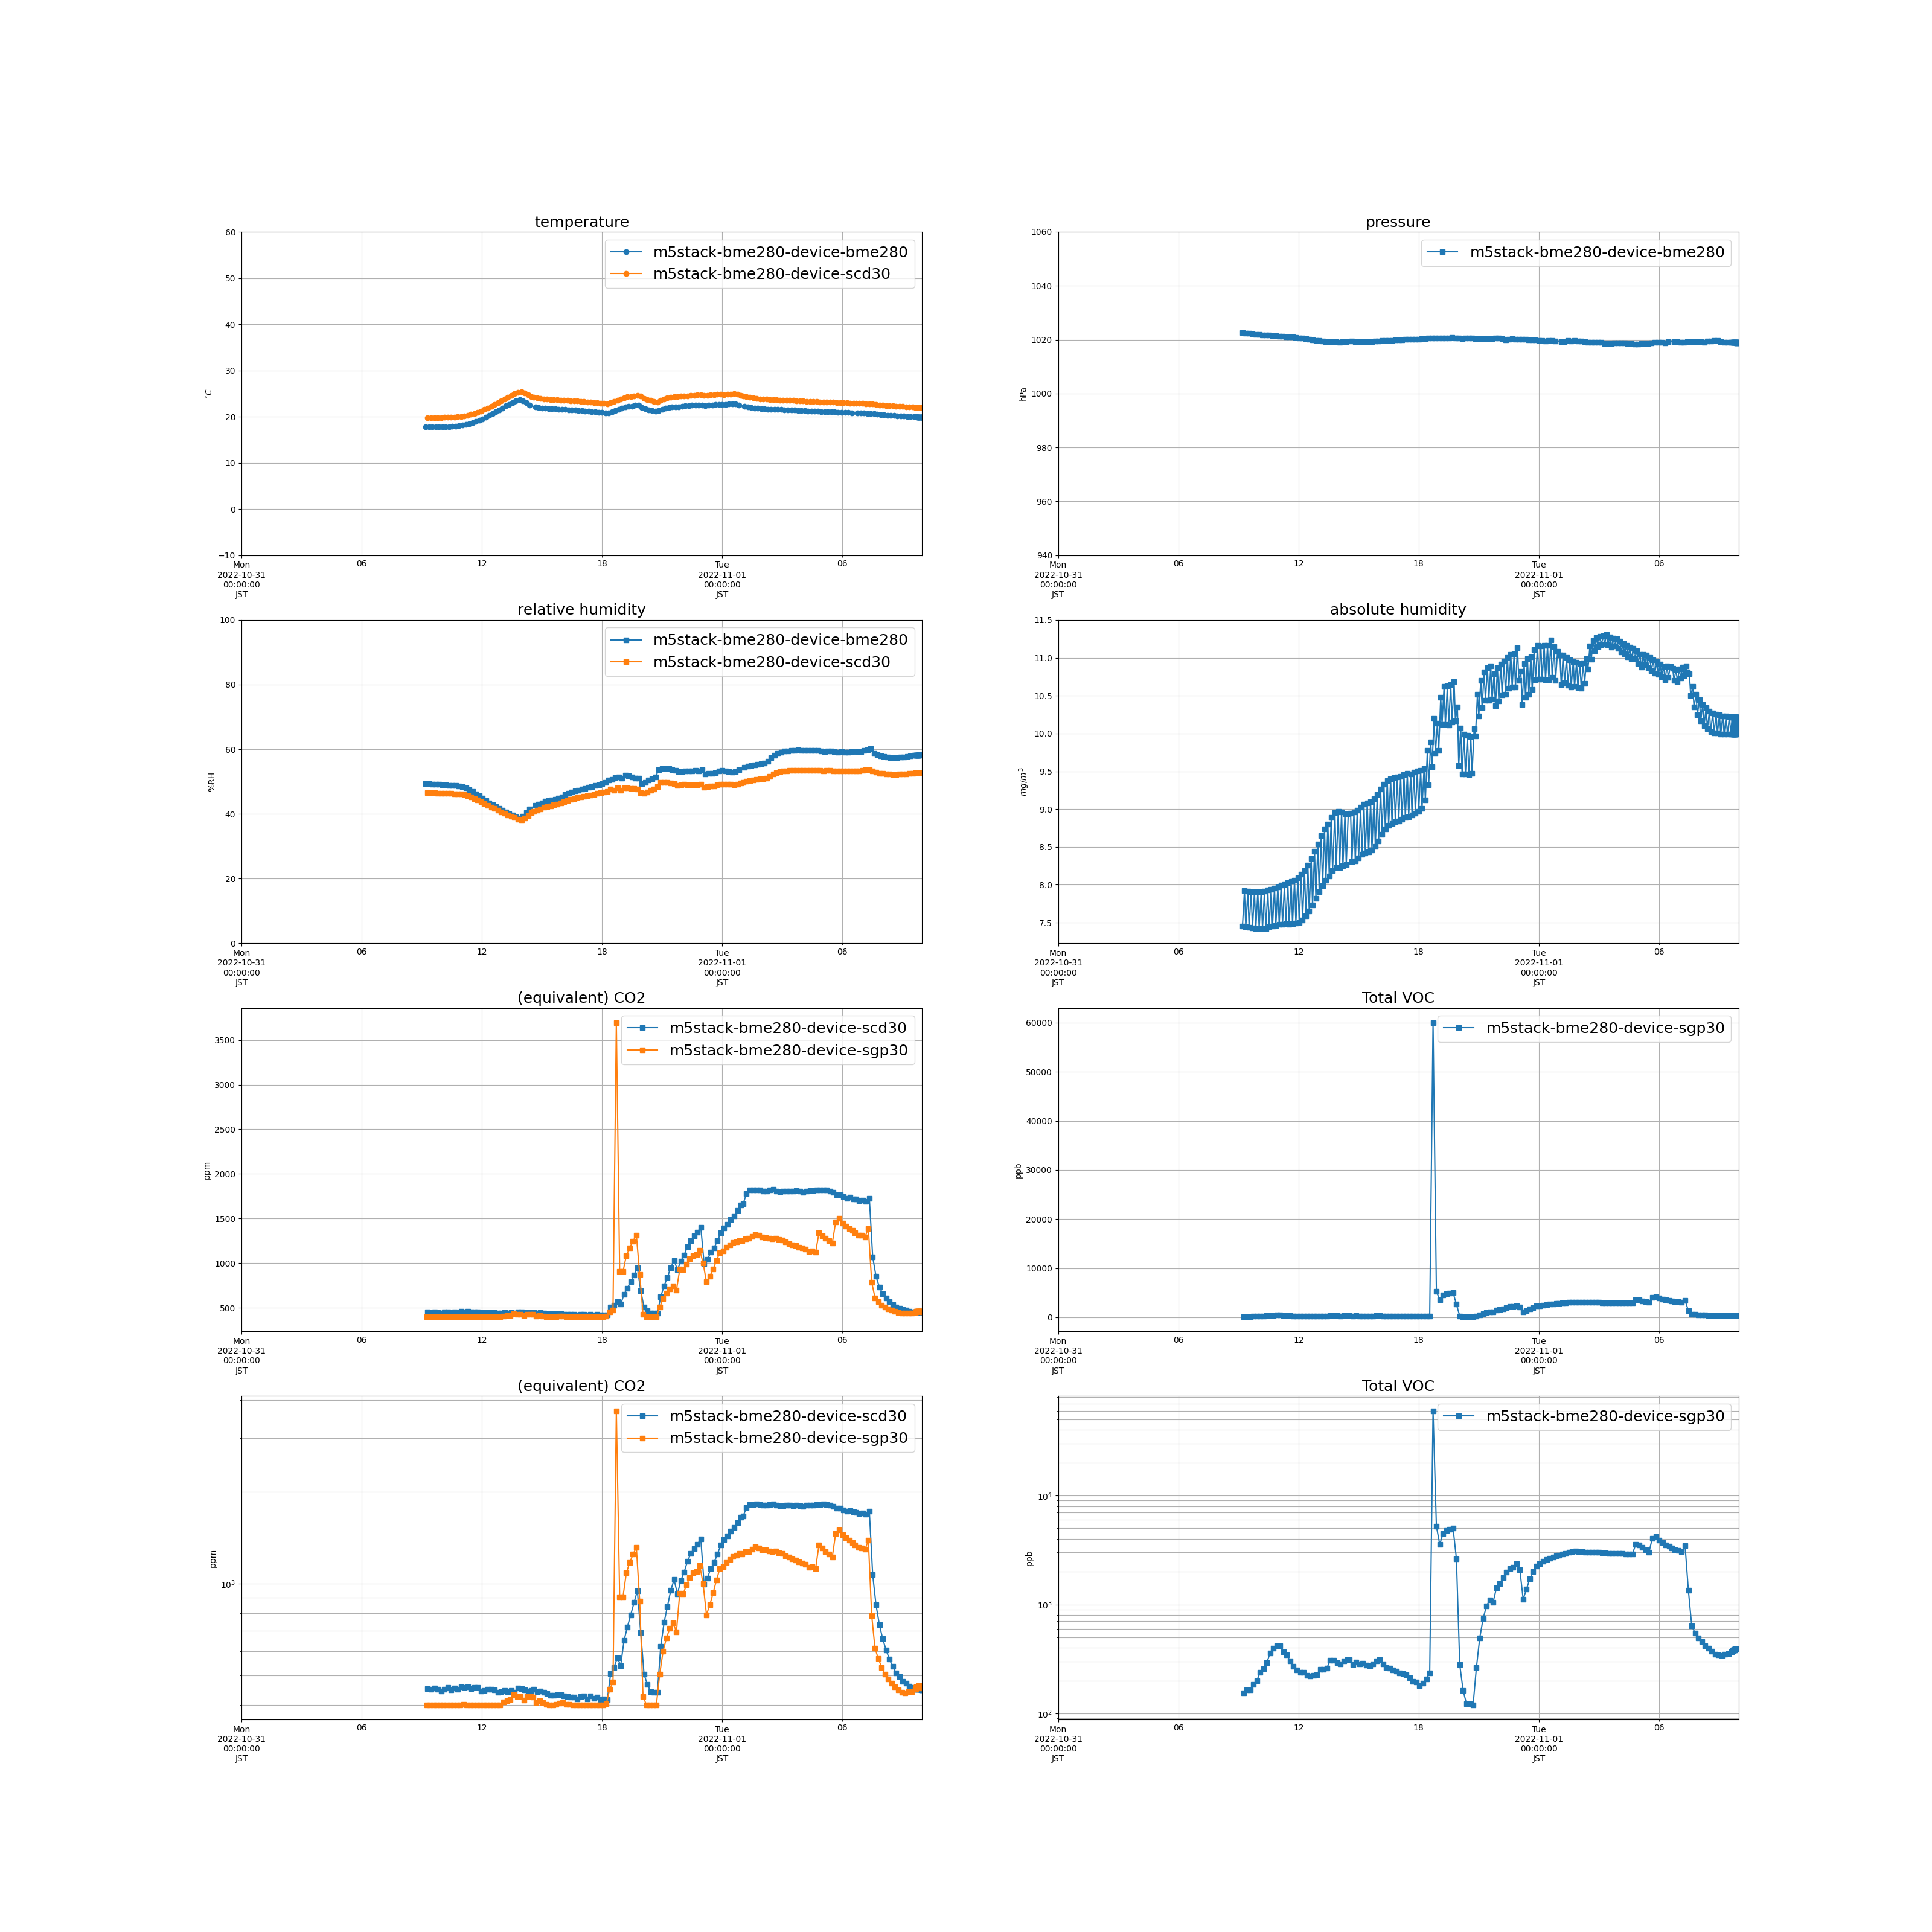

The file beside this chart, header and first rows:
measuredAt, sensorId, temperature, humidity, pressure, tvoc, eCo2, co2, absolute_humidity
2022-10-31 09:12:00+09:00, m5stack-bme280-device-bme280, 17.73, 49.41, 1023, , , , 7.454
2022-10-31 09:15:00+09:00, m5stack-bme280-device-sgp30, , , , 154.0, 400.0, , 
2022-10-31 09:18:00+09:00, m5stack-bme280-device-scd30, 19.76, 46.6, , , , 452.0, 7.923
2022-10-31 09:22:00+09:00, m5stack-bme280-device-bme280, 17.74, 49.33, 1022, , , , 7.442
2022-10-31 09:25:00+09:00, m5stack-bme280-device-sgp30, , , , 165.0, 400.0, , 
2022-10-31 09:28:00+09:00, m5stack-bme280-device-scd30, 19.77, 46.54, , , , 449.0, 7.918
2022-10-31 09:32:00+09:00, m5stack-bme280-device-bme280, 17.74, 49.27, 1022, , , , 7.436
2022-10-31 09:35:00+09:00, m5stack-bme280-device-sgp30, , , , 165.0, 400.0, , 
2022-10-31 09:38:00+09:00, m5stack-bme280-device-scd30, 19.77, 46.49, , , , 454.0, 7.911
2022-10-31 09:42:00+09:00, m5stack-bme280-device-bme280, 17.75, 49.17, 1022, , , , 7.427
2022-10-31 09:45:00+09:00, m5stack-bme280-device-sgp30, , , , 184.0, 400.0, , 
2022-10-31 09:48:00+09:00, m5stack-bme280-device-scd30, 19.79, 46.43, , , , 449.0, 7.908
2022-10-31 09:52:00+09:00, m5stack-bme280-device-bme280, 17.77, 49.1, 1022, , , , 7.421
2022-10-31 09:55:00+09:00, m5stack-bme280-device-sgp30, , , , 200.0, 400.0, , 
2022-10-31 09:58:00+09:00, m5stack-bme280-device-scd30, 19.79, 46.42, , , , 443.0, 7.908
2022-10-31 10:02:00+09:00, m5stack-bme280-device-bme280, 17.79, 49.05, 1022, , , , 7.424
2022-10-31 10:05:00+09:00, m5stack-bme280-device-sgp30, , , , 238.0, 400.0, , 
2022-10-31 10:08:00+09:00, m5stack-bme280-device-scd30, 19.82, 46.38, , , , 450.0, 7.911
2022-10-31 10:12:00+09:00, m5stack-bme280-device-bme280, 17.82, 48.97, 1022, , , , 7.425
2022-10-31 10:15:00+09:00, m5stack-bme280-device-sgp30, , , , 257.0, 400.0, , 
2022-10-31 10:18:00+09:00, m5stack-bme280-device-scd30, 19.85, 46.31, , , , 455.0, 7.916
2022-10-31 10:22:00+09:00, m5stack-bme280-device-bme280, 17.85, 48.89, 1022, , , , 7.425
2022-10-31 10:25:00+09:00, m5stack-bme280-device-sgp30, , , , 292.0, 400.0, , 
2022-10-31 10:28:00+09:00, m5stack-bme280-device-scd30, 19.88, 46.3, , , , 448.0, 7.93
2022-10-31 10:32:00+09:00, m5stack-bme280-device-bme280, 17.89, 48.88, 1022, , , , 7.441
2022-10-31 10:35:00+09:00, m5stack-bme280-device-sgp30, , , , 360.0, 400.0, , 
2022-10-31 10:38:00+09:00, m5stack-bme280-device-scd30, 19.92, 46.24, , , , 453.0, 7.938
2022-10-31 10:42:00+09:00, m5stack-bme280-device-bme280, 17.94, 48.79, 1022, , , , 7.452
2022-10-31 10:45:00+09:00, m5stack-bme280-device-sgp30, , , , 399.0, 400.0, , 
2022-10-31 10:48:00+09:00, m5stack-bme280-device-scd30, 19.98, 46.19, , , , 449.0, 7.954
2022-10-31 10:52:00+09:00, m5stack-bme280-device-bme280, 18.03, 48.63, 1021, , , , 7.465
2022-10-31 10:55:00+09:00, m5stack-bme280-device-sgp30, , , , 417.0, 400.0, , 
2022-10-31 10:58:00+09:00, m5stack-bme280-device-scd30, 20.05, 46.13, , , , 458.0, 7.976
2022-10-31 11:02:00+09:00, m5stack-bme280-device-bme280, 18.13, 48.42, 1021, , , , 7.48
2022-10-31 11:05:00+09:00, m5stack-bme280-device-sgp30, , , , 416.0, 401.0, , 
2022-10-31 11:08:00+09:00, m5stack-bme280-device-scd30, 20.15, 45.94, , , , 456.0, 7.992
2022-10-31 11:12:00+09:00, m5stack-bme280-device-bme280, 18.29, 47.97, 1021, , , , 7.479
2022-10-31 11:15:00+09:00, m5stack-bme280-device-sgp30, , , , 369.0, 400.0, , 
2022-10-31 11:18:00+09:00, m5stack-bme280-device-scd30, 20.31, 45.61, , , , 458.0, 8.006
2022-10-31 11:22:00+09:00, m5stack-bme280-device-bme280, 18.47, 47.49, 1021, , , , 7.483
2022-10-31 11:25:00+09:00, m5stack-bme280-device-sgp30, , , , 343.0, 400.0, , 
2022-10-31 11:28:00+09:00, m5stack-bme280-device-scd30, 20.49, 45.22, , , , 451.0, 8.024
2022-10-31 11:32:00+09:00, m5stack-bme280-device-bme280, 18.67, 46.89, 1021, , , , 7.478
2022-10-31 11:35:00+09:00, m5stack-bme280-device-sgp30, , , , 302.0, 400.0, , 
2022-10-31 11:38:00+09:00, m5stack-bme280-device-scd30, 20.71, 44.76, , , , 455.0, 8.045
2022-10-31 11:42:00+09:00, m5stack-bme280-device-bme280, 18.91, 46.28, 1021, , , , 7.486
2022-10-31 11:45:00+09:00, m5stack-bme280-device-sgp30, , , , 269.0, 400.0, , 
2022-10-31 11:48:00+09:00, m5stack-bme280-device-scd30, 20.94, 44.26, , , , 456.0, 8.061
2022-10-31 11:52:00+09:00, m5stack-bme280-device-bme280, 19.18, 45.58, 1021, , , , 7.492
2022-10-31 11:55:00+09:00, m5stack-bme280-device-sgp30, , , , 251.0, 400.0, , 
2022-10-31 11:58:00+09:00, m5stack-bme280-device-scd30, 21.21, 43.74, , , , 444.0, 8.093
2022-10-31 12:02:00+09:00, m5stack-bme280-device-bme280, 19.49, 44.81, 1021, , , , 7.499
2022-10-31 12:05:00+09:00, m5stack-bme280-device-sgp30, , , , 239.0, 400.0, , 
2022-10-31 12:08:00+09:00, m5stack-bme280-device-scd30, 21.53, 43.2, , , , 445.0, 8.14
2022-10-31 12:12:00+09:00, m5stack-bme280-device-bme280, 19.84, 44.1, 1021, , , , 7.533
2022-10-31 12:15:00+09:00, m5stack-bme280-device-sgp30, , , , 238.0, 400.0, , 
2022-10-31 12:18:00+09:00, m5stack-bme280-device-scd30, 21.87, 42.63, , , , 449.0, 8.191
2022-10-31 12:22:00+09:00, m5stack-bme280-device-bme280, 20.23, 43.41, 1020, , , , 7.588
2022-10-31 12:25:00+09:00, m5stack-bme280-device-sgp30, , , , 224.0, 400.0, , 
2022-10-31 12:28:00+09:00, m5stack-bme280-device-scd30, 22.23, 42.1, , , , 449.0, 8.26
... 441 more rows
